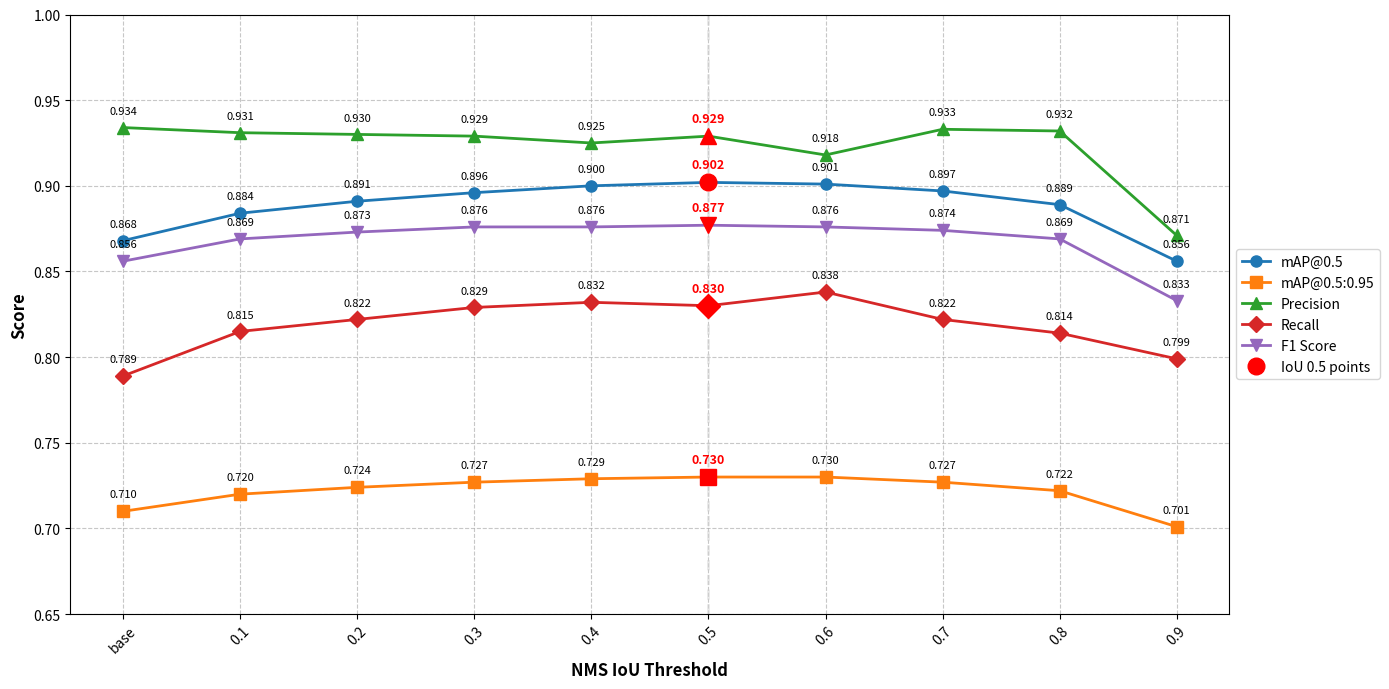

Generate this figure with matplotlib:
import matplotlib.pyplot as plt
import numpy as np

# Updated data from the table
thresholds = ['base', '0.1', '0.2', '0.3', '0.4', '0.5', '0.6', '0.7', '0.8', '0.9']
map_50 = [0.868, 0.884, 0.891, 0.896, 0.900, 0.902, 0.901, 0.897, 0.889, 0.856]
map_50_95 = [0.710, 0.720, 0.724, 0.727, 0.729, 0.730, 0.730, 0.727, 0.722, 0.701]
precision = [0.934, 0.931, 0.930, 0.929, 0.925, 0.929, 0.918, 0.933, 0.932, 0.871]
recall = [0.789, 0.815, 0.822, 0.829, 0.832, 0.830, 0.838, 0.822, 0.814, 0.799]
f1_score = [0.856, 0.869, 0.873, 0.876, 0.876, 0.877, 0.876, 0.874, 0.869, 0.833]

# Create figure and axis with a larger size
plt.figure(figsize=(14, 7))  # Increased width to accommodate more data points

# Create x-axis positions
x = np.arange(len(thresholds))

# Plot lines with markers
plt.plot(x, map_50, 'o-', label='mAP@0.5', linewidth=2, markersize=8)
plt.plot(x, map_50_95, 's-', label='mAP@0.5:0.95', linewidth=2, markersize=8)
plt.plot(x, precision, '^-', label='Precision', linewidth=2, markersize=8)
plt.plot(x, recall, 'D-', label='Recall', linewidth=2, markersize=8)
plt.plot(x, f1_score, 'v-', label='F1 Score', linewidth=2, markersize=8)

# Highlight IoU 0.5 with vertical line and points
iou_05_index = thresholds.index('0.5')
plt.axvline(x=iou_05_index, color='lightgray', linestyle='--', alpha=0.5, linewidth=2)

# Add larger markers for IoU 0.5 points
plt.plot(iou_05_index, map_50[iou_05_index], 'o', color='red', markersize=12, label='IoU 0.5 points')
plt.plot(iou_05_index, map_50_95[iou_05_index], 's', color='red', markersize=12)
plt.plot(iou_05_index, precision[iou_05_index], '^', color='red', markersize=12)
plt.plot(iou_05_index, recall[iou_05_index], 'D', color='red', markersize=12)
plt.plot(iou_05_index, f1_score[iou_05_index], 'v', color='red', markersize=12)

# Customize the plot
plt.grid(True, linestyle='--', alpha=0.7)
plt.xlabel('NMS IoU Threshold', fontsize=12, fontweight='bold')
plt.ylabel('Score', fontsize=12, fontweight='bold')
# plt.title('Impact of NMS IoU Threshold on YOLO11m Model Metrics\n(IoU 0.5 Highlighted)', fontsize=14, fontweight='bold', pad=20)

# Set x-axis ticks with rotation for better readability
plt.xticks(x, thresholds, rotation=45)

# Add legend
plt.legend(loc='center left', bbox_to_anchor=(1, 0.5))

# Add minor gridlines
plt.grid(True, which='minor', linestyle=':', alpha=0.4)

# Set y-axis limits with some padding
plt.ylim(0.65, 1.0)  # Adjusted to accommodate lower values

# Add value annotations with special formatting for IoU 0.5
for metric in [map_50, map_50_95, precision, recall, f1_score]:
    for i, value in enumerate(metric):
        if i == iou_05_index:
            # Highlighted annotation for IoU 0.5
            plt.annotate(f'{value:.3f}', 
                        (x[i], value),
                        textcoords="offset points",
                        xytext=(0,10),
                        ha='center',
                        fontsize=9,
                        fontweight='bold',
                        color='red')
        else:
            # Regular annotations
            plt.annotate(f'{value:.3f}', 
                        (x[i], value),
                        textcoords="offset points",
                        xytext=(0,10),
                        ha='center',
                        fontsize=8)

# Adjust layout to prevent label cutoff
plt.tight_layout()

plt.show()
